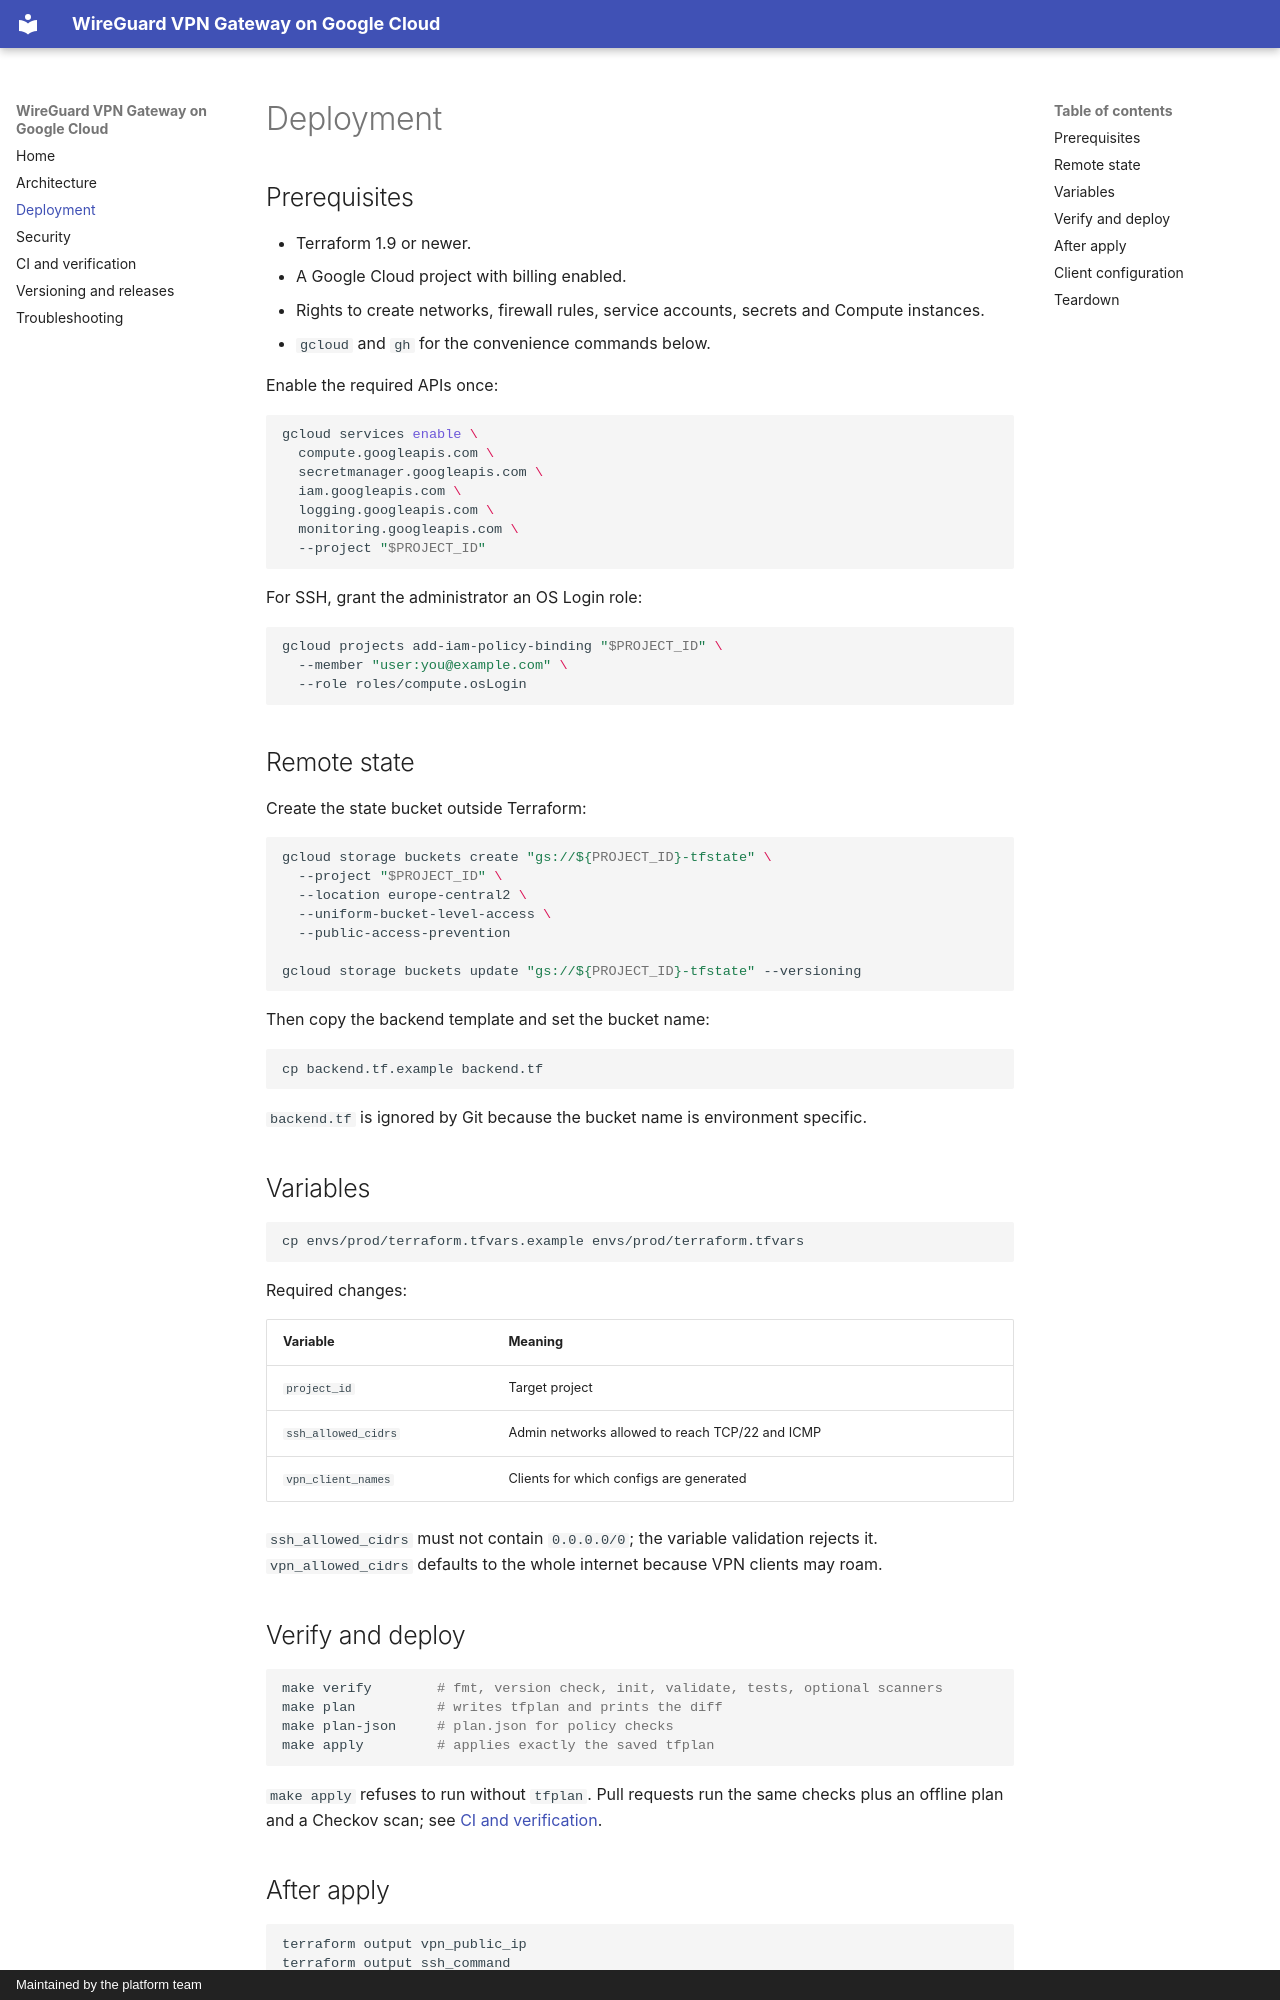

repository: shaposhnikoff/gcp_wireguard_vpn_terraform_using_ai · page: deployment/index.html · generator: mkdocs · copyright: Maintained by the platform team

# Deployment

## Prerequisites

- Terraform 1.9 or newer.
- A Google Cloud project with billing enabled.
- Rights to create networks, firewall rules, service accounts, secrets and
  Compute instances.
- `gcloud` and `gh` for the convenience commands below.

Enable the required APIs once:

```bash
gcloud services enable \
  compute.googleapis.com \
  secretmanager.googleapis.com \
  iam.googleapis.com \
  logging.googleapis.com \
  monitoring.googleapis.com \
  --project "$PROJECT_ID"
```

For SSH, grant the administrator an OS Login role:

```bash
gcloud projects add-iam-policy-binding "$PROJECT_ID" \
  --member "user:you@example.com" \
  --role roles/compute.osLogin
```

## Remote state

Create the state bucket outside Terraform:

```bash
gcloud storage buckets create "gs://${PROJECT_ID}-tfstate" \
  --project "$PROJECT_ID" \
  --location europe-central2 \
  --uniform-bucket-level-access \
  --public-access-prevention

gcloud storage buckets update "gs://${PROJECT_ID}-tfstate" --versioning
```

Then copy the backend template and set the bucket name:

```bash
cp backend.tf.example backend.tf
```

`backend.tf` is ignored by Git because the bucket name is environment specific.

## Variables

```bash
cp envs/prod/terraform.tfvars.example envs/prod/terraform.tfvars
```

Required changes:

| Variable | Meaning |
|---|---|
| `project_id` | Target project |
| `ssh_allowed_cidrs` | Admin networks allowed to reach TCP/22 and ICMP |
| `vpn_client_names` | Clients for which configs are generated |

`ssh_allowed_cidrs` must not contain `0.0.0.0/0`; the variable validation
rejects it. `vpn_allowed_cidrs` defaults to the whole internet because VPN
clients may roam.

## Verify and deploy

```bash
make verify        # fmt, version check, init, validate, tests, optional scanners
make plan          # writes tfplan and prints the diff
make plan-json     # plan.json for policy checks
make apply         # applies exactly the saved tfplan
```

`make apply` refuses to run without `tfplan`. Pull requests run the same checks
plus an offline plan and a Checkov scan; see
[CI and verification](ci-and-verification.md).
